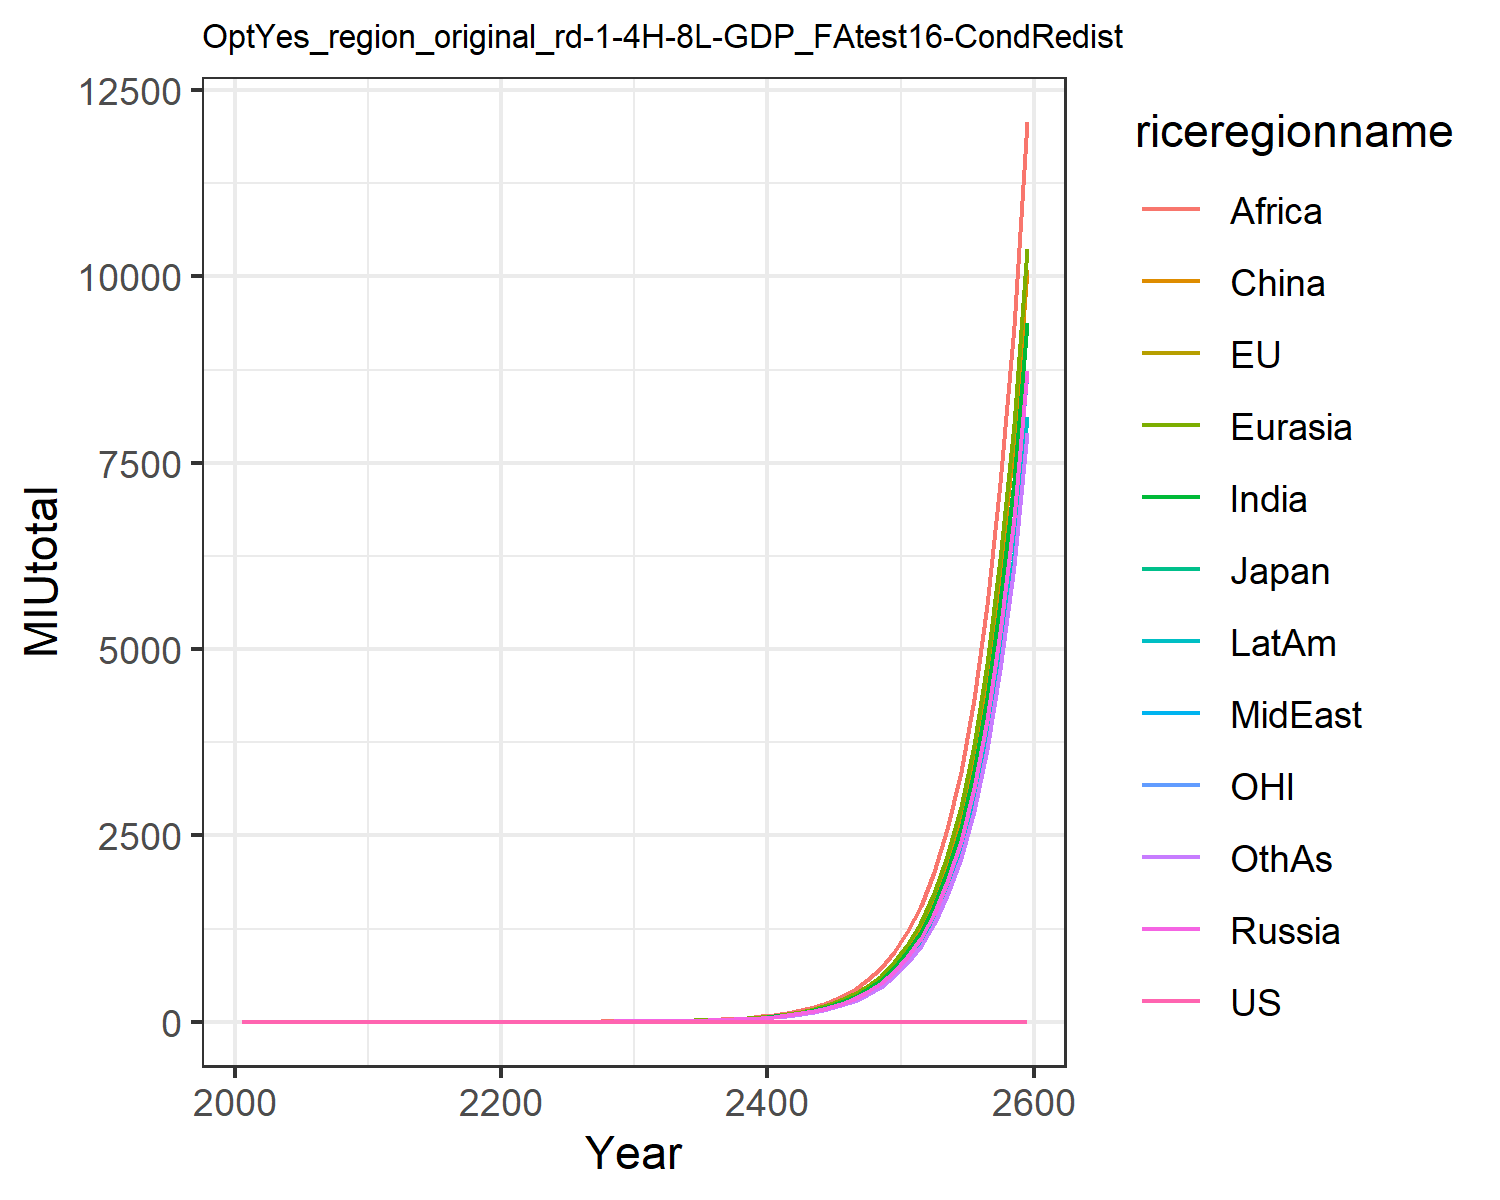

Values plotted in this chart, from the file beside it:
0, 0, 0, 0, 0, 0, 0, 0, 0, 0, 0, 0
0.6829, 0.391, 0.4296, 0.3726, 0.1805, 0.1964, 0.07368, 0.1985, 0.0537, 0.1757, 0.4928, 0.07295
0.8571, 0.5049, 0.5495, 0.507, 0.3109, 0.3082, 0.247, 0.2963, 0.3081, 0.2866, 0.6293, 0.2352
0.9665, 0.5829, 0.63, 0.6888, 0.6396, 0.5705, 0.6371, 0.5233, 0.8117, 0.5633, 0.7203, 0.5942
1, 0.6616, 0.6923, 0.7714, 0.693, 0.6302, 0.6651, 0.5742, 0.8424, 0.6064, 0.8104, 0.6146
1, 0.7419, 0.7668, 0.8581, 0.7511, 0.6926, 0.6947, 0.6281, 0.8796, 0.6528, 0.901, 0.6379
1, 0.8238, 0.8473, 0.9516, 0.8182, 0.7607, 0.7259, 0.684, 0.9162, 0.7041, 0.9925, 0.664
1, 0.9074, 0.929, 1.049, 0.8933, 0.835, 0.757, 0.7415, 0.9446, 0.7604, 1, 0.6916
1, 0.9924, 1, 1.083, 0.9747, 0.913, 0.7896, 0.8017, 0.9721, 0.821, 1, 0.723
1, 1, 1, 1.092, 1.061, 0.9928, 0.8259, 0.8678, 1.001, 0.8868, 1, 0.7608
1, 1, 1, 1.099, 1.152, 1.074, 0.8667, 0.9408, 1.042, 0.9582, 1, 0.8068
1, 1, 1, 1.106, 1.178, 1.141, 0.9141, 1.012, 1.087, 1.033, 1, 0.8627
1, 1, 1, 1.117, 1.195, 1.157, 0.9709, 1.092, 1.132, 1.12, 1, 0.9252
1, 1, 1, 1.13, 1.214, 1.176, 1.035, 1.136, 1.182, 1.131, 1, 0.9956
1, 1, 1, 1.146, 1.236, 1.197, 1.106, 1.151, 1.239, 1.144, 1, 1.074
1, 1, 1, 1.162, 1.258, 1.218, 1.181, 1.167, 1.298, 1.157, 1, 1.157
1, 1, 1, 1.178, 1.281, 1.24, 1.25, 1.183, 1.359, 1.17, 1, 1.177
1, 1, 1, 1.195, 1.305, 1.262, 1.269, 1.2, 1.424, 1.184, 1, 1.189
1, 1, 1, 1.213, 1.33, 1.285, 1.288, 1.218, 1.492, 1.199, 1, 1.202
1, 1, 1, 1.232, 1.355, 1.31, 1.308, 1.236, 1.53, 1.215, 1, 1.216
1, 1, 1, 1.251, 1.381, 1.335, 1.328, 1.254, 1.559, 1.23, 1, 1.229
1, 1, 1, 1.27, 1.406, 1.359, 1.347, 1.272, 1.587, 1.245, 1, 1.242
1, 1, 1, 1.288, 1.43, 1.382, 1.366, 1.29, 1.613, 1.26, 1, 1.256
1, 1, 1, 1.307, 1.454, 1.406, 1.385, 1.308, 1.642, 1.275, 1, 1.269
1, 1, 1, 1.325, 1.478, 1.429, 1.404, 1.327, 1.671, 1.29, 1, 1.283
1, 1, 1, 1.562, 1.79, 1.72, 1.678, 1.563, 2.062, 1.505, 1, 1.492
1, 1, 1, 1.912, 2.233, 2.138, 2.073, 1.914, 2.6, 1.827, 1, 1.805
1, 1, 1, 2.401, 2.834, 2.71, 2.615, 2.403, 3.318, 2.28, 1, 2.247
1, 1, 1, 3.061, 3.633, 3.473, 3.338, 3.062, 4.262, 2.895, 1, 2.846
1, 1, 1, 3.933, 4.68, 4.475, 4.288, 3.934, 5.492, 3.709, 1, 3.64
1, 1, 1, 5.076, 6.047, 5.788, 5.53, 5.075, 7.093, 4.777, 1, 4.682
1, 1, 1, 6.57, 7.828, 7.499, 7.148, 6.566, 9.175, 6.173, 1, 6.043
1, 1, 1, 8.505, 10.13, 9.715, 9.242, 8.499, 11.87, 7.981, 1, 7.806
1, 1, 1, 11, 13.11, 12.58, 11.94, 11, 15.34, 10.32, 1, 10.08
1, 1, 1, 14.24, 16.96, 16.28, 15.44, 14.23, 19.83, 13.33, 1, 13.02
1, 1, 1, 18.42, 21.93, 21.08, 19.95, 18.4, 25.63, 17.24, 1, 16.83
1, 1, 1, 23.83, 28.36, 27.28, 25.79, 23.8, 33.12, 22.28, 1, 21.74
1, 1, 1, 30.82, 36.67, 35.3, 33.32, 30.78, 42.8, 28.8, 1, 28.09
1, 1, 1, 39.86, 47.42, 45.67, 43.07, 39.81, 55.32, 37.22, 1, 36.29
1, 1, 1, 51.55, 61.31, 59.08, 55.65, 51.47, 71.49, 48.11, 1, 46.89
1, 1, 1, 66.66, 79.26, 76.43, 71.92, 66.55, 92.4, 62.18, 1, 60.59
1, 1, 1, 86.19, 102.5, 98.86, 92.94, 86.05, 119.4, 80.37, 1, 78.29
1, 1, 1, 111.4, 132.4, 127.9, 120.1, 111.2, 154.3, 103.9, 1, 101.2
1, 1, 1, 144.1, 171.2, 165.4, 155.2, 143.8, 199.4, 134.2, 1, 130.7
1, 1, 1, 186.2, 221.3, 213.9, 200.6, 185.9, 257.7, 173.5, 1, 168.9
1, 1, 1, 240.7, 286, 276.6, 259.2, 240.3, 333.1, 224.2, 1, 218.3
1, 1, 1, 311.2, 369.7, 357.7, 334.9, 310.6, 430.4, 289.7, 1, 282
1, 1, 1, 402.2, 477.8, 462.5, 432.7, 401.5, 556.3, 374.3, 1, 364.4
1, 1, 1, 519.8, 617.5, 598, 559.2, 518.9, 718.9, 483.7, 1, 470.9
1, 1, 1, 671.8, 798, 773.2, 722.6, 670.7, 929, 625.1, 1, 608.5
1, 1, 1, 868.3, 1031, 999.7, 933.7, 866.8, 1201, 807.8, 1, 786.4
1, 1, 1, 1122, 1333, 1292, 1206, 1120, 1552, 1044, 1, 1016
1, 1, 1, 1450, 1722, 1671, 1559, 1448, 2005, 1349, 1, 1313
1, 1, 1, 1874, 2225, 2160, 2014, 1871, 2591, 1743, 1, 1697
1, 1, 1, 2422, 2876, 2793, 2603, 2418, 3349, 2252, 1, 2193
1, 1, 1, 3130, 3716, 3610, 3363, 3125, 4327, 2910, 1, 2834
1, 1, 1, 4044, 4802, 4668, 4346, 4038, 5592, 3760, 1, 3662
1, 1, 1, 5226, 6205, 6034, 5615, 5218, 7227, 4858, 1, 4732
1, 1, 1, 6754, 8018, 7800, 7256, 6743, 9339, 6278, 1, 6115
1, 1, 1, 8727, 10361, 10083, 9375, 8714, 12069, 8111, 1, 7902
